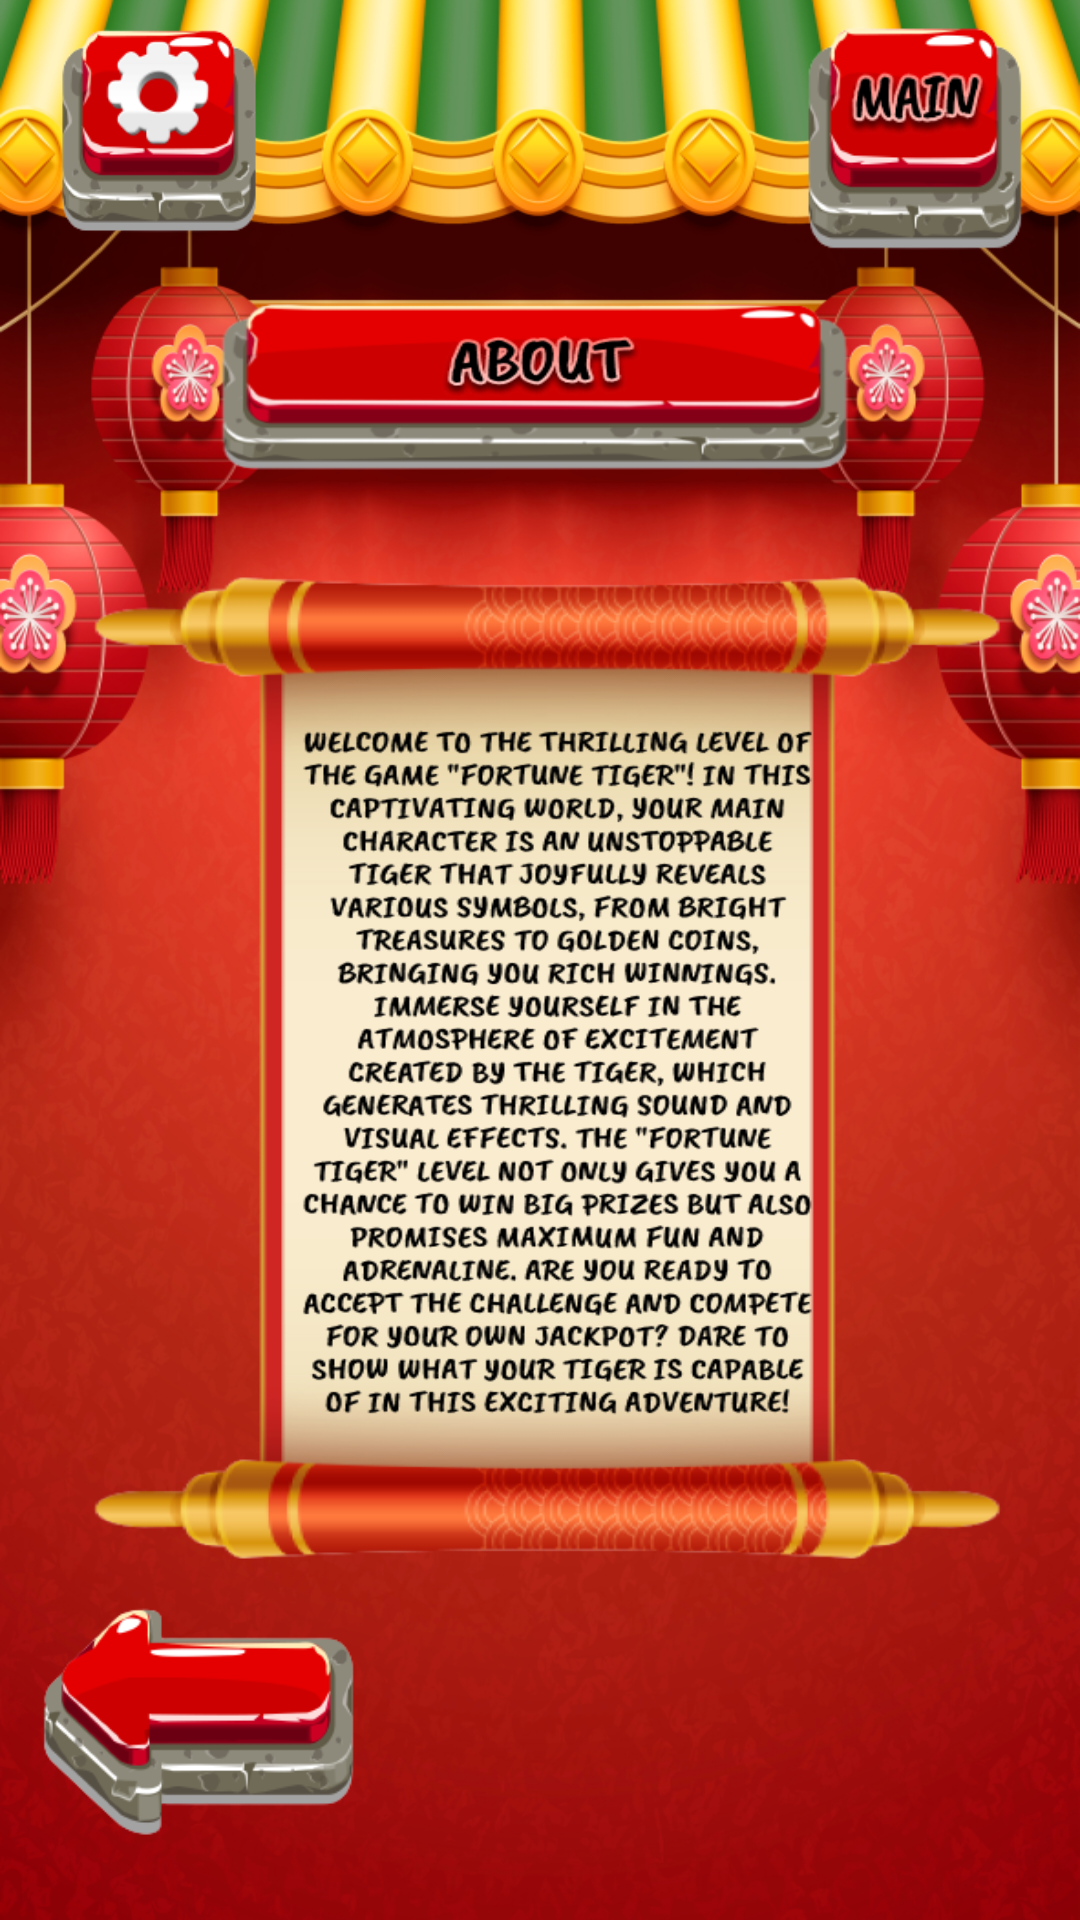

Write the Android layout XML for this screen, with the resource values it uses.
<!-- AndroidManifest.xml: application theme Theme.FortuneTigerTigrinho -->
<!-- res/layout/activity_about.xml -->
<?xml version="1.0" encoding="utf-8"?>
<androidx.constraintlayout.widget.ConstraintLayout xmlns:android="http://schemas.android.com/apk/res/android"
    xmlns:app="http://schemas.android.com/apk/res-auto"
    xmlns:tools="http://schemas.android.com/tools"
    android:layout_width="match_parent"
    android:layout_height="match_parent"
    android:background="@drawable/about_fon"
    tools:context=".About">

    <ImageView
        android:id="@+id/back_ab"
        android:layout_width="107dp"
        android:layout_height="102dp"
        app:layout_constraintBottom_toBottomOf="parent"
        app:layout_constraintEnd_toEndOf="parent"
        app:layout_constraintHorizontal_bias="0.052"
        app:layout_constraintStart_toStartOf="parent"
        app:layout_constraintTop_toTopOf="parent"
        app:layout_constraintVertical_bias="0.974"
        app:srcCompat="@drawable/back_tap" />

    <ImageView
        android:id="@+id/menu_ab"
        android:layout_width="127dp"
        android:layout_height="83dp"
        app:layout_constraintBottom_toBottomOf="parent"
        app:layout_constraintEnd_toEndOf="parent"
        app:layout_constraintHorizontal_bias="0.943"
        app:layout_constraintStart_toStartOf="parent"
        app:layout_constraintTop_toTopOf="parent"
        app:layout_constraintVertical_bias="0.007"
        app:srcCompat="@drawable/main_tap" />

    <ImageView
        android:id="@+id/setting_ab"
        android:layout_width="74dp"
        android:layout_height="76dp"
        app:layout_constraintBottom_toBottomOf="parent"
        app:layout_constraintEnd_toEndOf="parent"
        app:layout_constraintHorizontal_bias="0.056"
        app:layout_constraintStart_toStartOf="parent"
        app:layout_constraintTop_toTopOf="parent"
        app:layout_constraintVertical_bias="0.007"
        app:srcCompat="@drawable/setting_tap" />

</androidx.constraintlayout.widget.ConstraintLayout>
<!-- resources referenced by this layout -->
<resources>
  <!-- drawable about_fon: png bitmap (drawable, 754476 bytes) -->
  <!-- drawable back_tap: png bitmap (drawable, 15073 bytes) -->
  <!-- drawable main_tap: png bitmap (drawable, 16309 bytes) -->
  <!-- drawable setting_tap: png bitmap (drawable, 13576 bytes) -->
  <style name="Theme.FortuneTigerTigrinho" parent="Base.Theme.FortuneTigerTigrinho" />
  <style name="Base.Theme.FortuneTigerTigrinho" parent="Theme.Material3.DayNight.NoActionBar">
          
          
      </style>
</resources>
